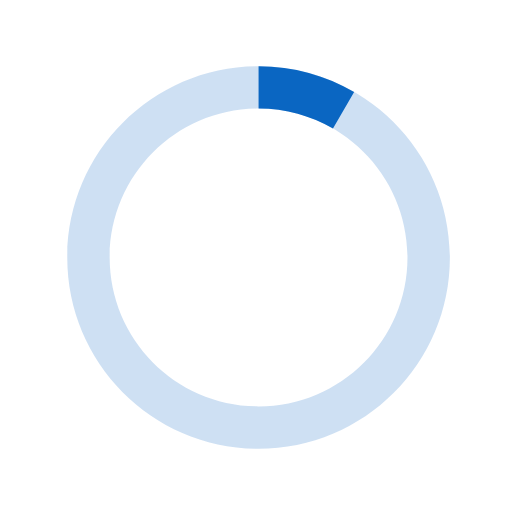
t = 0.00 s
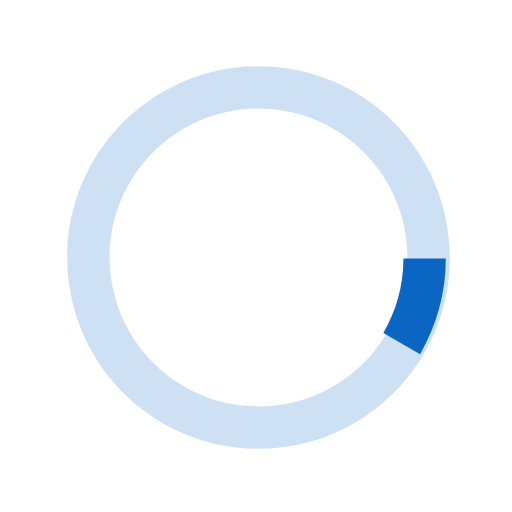
t = 0.13 s
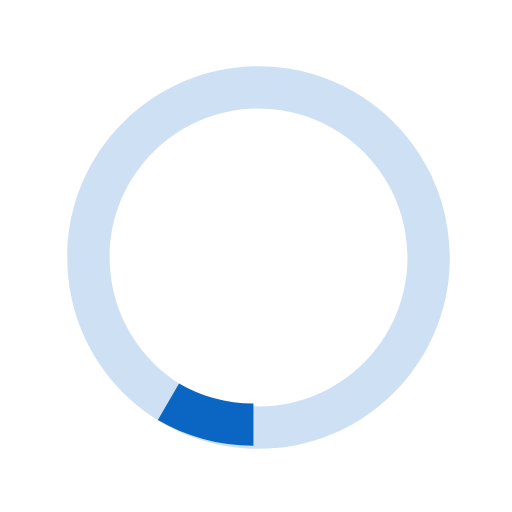
t = 0.25 s
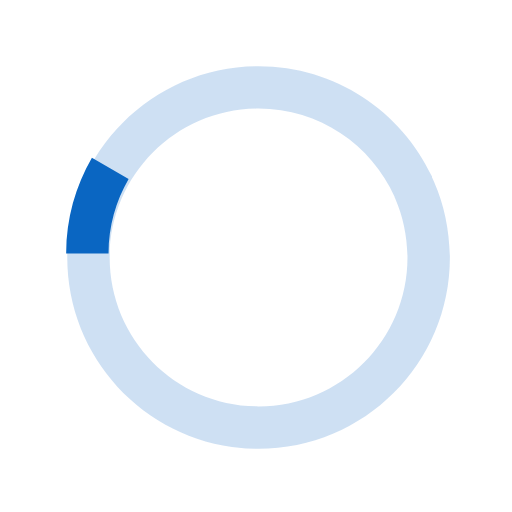
t = 0.38 s

The animated SVG that drew these frames (rendered in a browser with its animation timeline set to each time). Animation: 1 SMIL element (animateTransform=1); one cycle of 0.50 s, repeats indefinitely.

<svg version="1.1" id="loader-1" xmlns="http://www.w3.org/2000/svg" xmlns:xlink="http://www.w3.org/1999/xlink" x="0px" y="0px"
   width="40px" height="40px" viewBox="0 0 40 40" enable-background="new 0 0 40 40" xml:space="preserve">
  <path opacity="0.2" fill="#0a66c2" d="M20.201,5.169c-8.254,0-14.946,6.692-14.946,14.946c0,8.255,6.692,14.946,14.946,14.946
    s14.946-6.691,14.946-14.946C35.146,11.861,28.455,5.169,20.201,5.169z M20.201,31.749c-6.425,0-11.634-5.208-11.634-11.634
    c0-6.425,5.209-11.634,11.634-11.634c6.425,0,11.633,5.209,11.633,11.634C31.834,26.541,26.626,31.749,20.201,31.749z"/>
  <path fill="#0a66c2" d="M26.013,10.047l1.654-2.866c-2.198-1.272-4.743-2.012-7.466-2.012h0v3.312h0
    C22.32,8.481,24.301,9.057,26.013,10.047z">
    <animateTransform attributeType="xml"
      attributeName="transform"
      type="rotate"
      from="0 20 20"
      to="360 20 20"
      dur="0.5s"
      repeatCount="indefinite"/>
    </path>
  </svg>